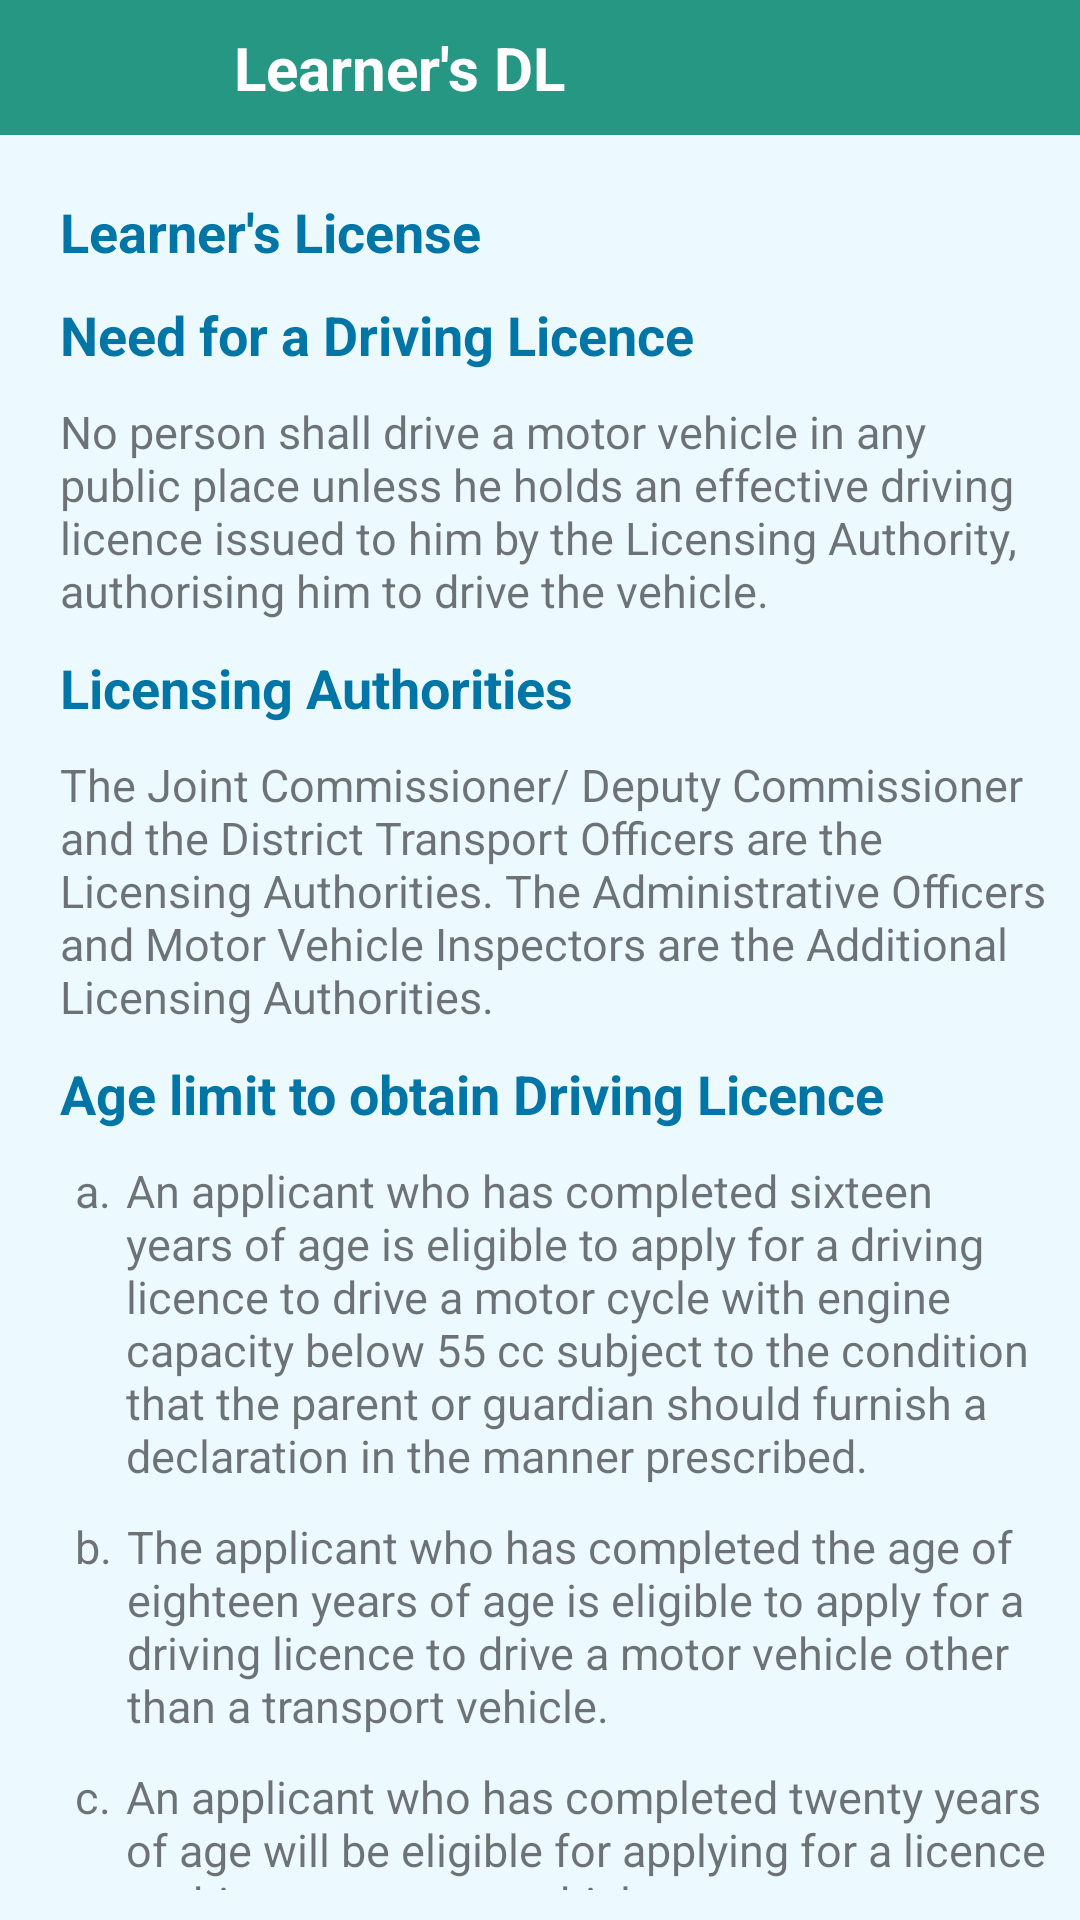

Layout XML and referenced resources for this Android screen:
<!-- AndroidManifest.xml: application theme AppTheme -->
<!-- res/layout/activity_learnerdldetail.xml -->
<?xml version="1.0" encoding="utf-8"?>
<RelativeLayout xmlns:android="http://schemas.android.com/apk/res/android"
    xmlns:app="http://schemas.android.com/apk/res-auto"
    xmlns:tools="http://schemas.android.com/tools"
    android:id="@+id/coordinator"
    android:layout_width="match_parent"
    android:layout_height="match_parent"
    android:background="#ffecf9fe"
    tools:ignore="RtlHardcoded">

    <LinearLayout
        android:id="@+id/tool"
        android:layout_width="match_parent"
        android:layout_height="45dp"
        android:layout_alignParentTop="true"
        android:background="@color/colorPrimaryDark"
        android:orientation="horizontal">

        <ImageView
            android:id="@+id/logo1"
            android:layout_width="45dp"
            android:layout_height="40dp"
            android:layout_gravity="center"
            android:layout_marginLeft="10dp"
            android:gravity="center"
            android:src="@drawable/ic_arrow_back_black_24dp"
            android:transitionName="logo" />

        <TextView
            android:id="@+id/logo_name"
            android:layout_width="wrap_content"
            android:layout_height="match_parent"
            android:layout_gravity="center"
            android:layout_marginLeft="20dp"
            android:gravity="center"
            android:padding="3dp"
            android:text="Learner's DL"
            android:textColor="@color/white"
            android:textSize="20sp"
            android:textStyle="bold" />
    </LinearLayout>

    <LinearLayout
        android:layout_width="match_parent"
        android:layout_height="match_parent"
        android:orientation="vertical"
        android:background="#ffecf9fe"
        android:layout_margin="10dp"
        android:layout_below="@id/tool">
        <ScrollView
            android:layout_width="match_parent"
            android:layout_height="match_parent"
            android:background="#ffecf9fe"
            android:scrollbars="none">

       <LinearLayout
           android:layout_width="match_parent"
           android:layout_height="match_parent"
           android:background="#ffecf9fe"
           android:orientation="vertical">

        <TextView
            android:layout_width="wrap_content"
            android:layout_height="wrap_content"
            android:layout_marginTop="@dimen/dp10"
            android:layout_marginLeft="@dimen/dp10"
            android:textColor="#ff0176a6"
            android:textSize="18sp"
            android:textStyle="bold"
            android:text="Learner's License"/>

        <TextView
            android:layout_width="wrap_content"
            android:layout_height="wrap_content"
            android:layout_marginTop="@dimen/dp10"
            android:layout_marginLeft="@dimen/dp10"
            android:textColor="#ff0176a6"
            android:textSize="18sp"
            android:textStyle="bold"
            android:text="Need for a Driving Licence"/>

        <TextView
            android:id="@+id/textcont"
            android:layout_width="wrap_content"
            android:layout_height="wrap_content"
            android:layout_marginTop="@dimen/dp10"
            android:layout_marginLeft="@dimen/dp10"
            android:textSize="@dimen/sp15"
            android:text="@string/content"/>
        <TextView
            android:layout_width="wrap_content"
            android:layout_height="wrap_content"
            android:layout_marginTop="@dimen/dp10"
            android:layout_marginLeft="@dimen/dp10"
            android:textColor="#ff0176a6"
            android:textSize="18sp"
            android:textStyle="bold"
            android:text="Licensing Authorities"/>
        <TextView
            android:layout_width="wrap_content"
            android:layout_height="wrap_content"
            android:layout_marginTop="@dimen/dp10"
            android:layout_marginLeft="@dimen/dp10"
            android:textSize="@dimen/sp15"
            android:text="@string/La_content"/>
        <TextView
            android:layout_width="wrap_content"
            android:layout_height="wrap_content"
            android:layout_marginTop="@dimen/dp10"
            android:layout_marginLeft="@dimen/dp10"
            android:textColor="#ff0176a6"
            android:textSize="18sp"
            android:textStyle="bold"
            android:text="Age limit to obtain Driving Licence"/>
        <LinearLayout
            android:layout_width="wrap_content"
            android:layout_height="wrap_content"
            android:orientation="horizontal">

        <TextView
            android:layout_width="wrap_content"
            android:layout_height="wrap_content"
            android:layout_marginTop="@dimen/dp10"
            android:layout_marginLeft="@dimen/dp15"
            android:textSize="@dimen/sp15"
            android:text="a."/>
        <TextView
            android:layout_width="wrap_content"
            android:layout_height="wrap_content"
            android:layout_marginTop="@dimen/dp10"
            android:layout_marginLeft="@dimen/dp5"
            android:textSize="@dimen/sp15"
            android:text="An applicant who has completed sixteen years of age is eligible to apply for a driving licence to drive a motor cycle with engine capacity below 55 cc subject to the condition that the parent or guardian should furnish a declaration in the manner prescribed."/>
        </LinearLayout>

        <LinearLayout
            android:layout_width="wrap_content"
            android:layout_height="wrap_content"
            android:orientation="horizontal">

            <TextView
                android:layout_width="wrap_content"
                android:layout_height="wrap_content"
                android:layout_marginTop="@dimen/dp10"
                android:layout_marginLeft="@dimen/dp15"
                android:textSize="@dimen/sp15"
                android:text="b."/>
            <TextView
                android:layout_width="wrap_content"
                android:layout_height="wrap_content"
                android:layout_marginTop="@dimen/dp10"
                android:layout_marginLeft="@dimen/dp5"
                android:textSize="@dimen/sp15"
                android:text="The applicant who has completed the age of eighteen years of age is eligible to apply for a driving licence to drive a motor vehicle other than a transport vehicle."/>
        </LinearLayout>

        <LinearLayout
            android:layout_width="wrap_content"
            android:layout_height="wrap_content"
            android:orientation="horizontal">

            <TextView
                android:layout_width="wrap_content"
                android:layout_height="wrap_content"
                android:layout_marginTop="@dimen/dp10"
                android:layout_marginLeft="@dimen/dp15"
                android:textSize="@dimen/sp15"
                android:text="c."/>
            <TextView
                android:layout_width="wrap_content"
                android:layout_height="wrap_content"
                android:layout_marginTop="@dimen/dp10"
                android:layout_marginLeft="@dimen/dp5"
                android:textSize="@dimen/sp15"
                android:text="An applicant who has completed twenty years of age will be eligible for applying for a licence to drive a transport vehicle."/>
        </LinearLayout>


       </LinearLayout>
        </ScrollView>

    </LinearLayout>

</RelativeLayout>
<!-- resources referenced by this layout -->
<resources>
  <color name="colorPrimaryDark">#269783</color>
  <color name="white">#ffffff</color>
  <dimen name="dp10">10dp</dimen>
  <dimen name="dp15">15dp</dimen>
  <dimen name="dp5">5dp</dimen>
  <dimen name="sp15">15dp</dimen>
  <string name="La_content">The Joint Commissioner/ Deputy Commissioner and the District Transport Officers are the Licensing Authorities. The Administrative Officers and Motor Vehicle Inspectors are the Additional Licensing Authorities.</string>
  <string name="content">"No person shall drive a motor vehicle in any public place unless he holds an effective driving licence issued to him by the Licensing Authority, authorising him to drive the vehicle."</string>
  <style name="AppTheme" parent="Theme.AppCompat.Light.NoActionBar">
          
          <item name="colorPrimary">@color/colorPrimary</item>
          <item name="colorPrimaryDark">@color/colorPrimaryDark</item>
          <item name="colorAccent">@color/colorAccent</item>
      </style>
  <color name="colorPrimary">#39dcbf</color>
  <color name="colorAccent">#2a76a6</color>
</resources>
